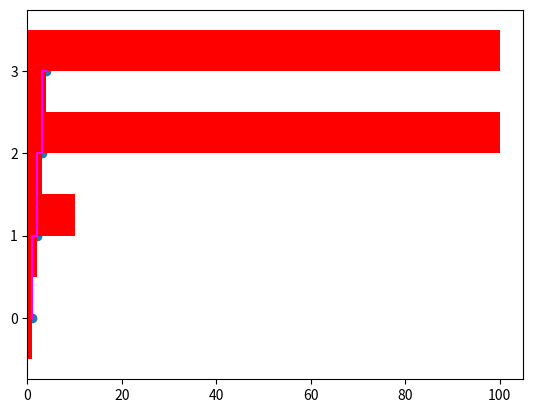

Here is the Python script that generated this plot:
import os
import math
from collections import OrderedDict
import pandas as pd
import numpy as np
from collections import defaultdict
from tabulate import tabulate
import argparse

import matplotlib
import matplotlib.pyplot as plt
from matplotlib import rcParams
from matplotlib import colorbar, colors
from matplotlib.colors import Normalize

fig, ax = plt.subplots()

df = pd.DataFrame(np.array([[1, 1], [2, 10], [3, 100], [4, 100]]), columns=['a', 'b'])

x = df['a'].values.tolist()
y = df.index.values.tolist()

df.plot(
    kind='barh',
    width=1,
    legend=False,
    ax=ax,
    color='red',
    zorder=2)
    #sharex=True,
    #sharey=True)

plt.scatter(x,y)
ax.step(
    x=x,
    y=y,
    zorder=2,
    color='magenta')

plt.show()
